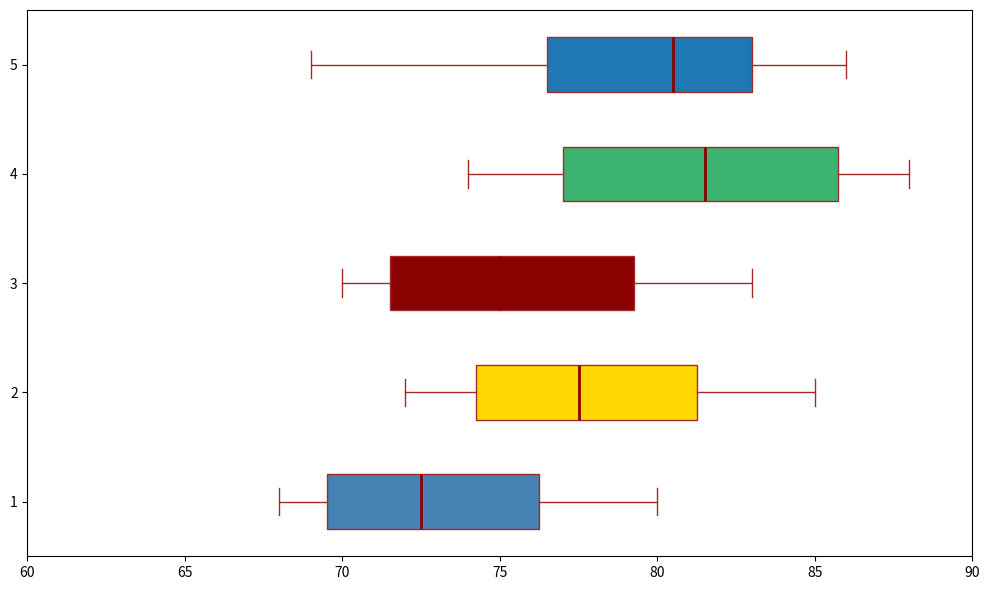

Reproduce this figure in Python.
import matplotlib.pyplot as plt

chocolate_brands = ["CocoaHeaven", "ChocoDelight", "SweetCocoa", "DarkFantasy"]
years = ["2015", "2016", "2017", "2018", "2019"]

chocolate_data = {
    "CocoaHeaven": [75, 80, 78, 85, 82],
    "ChocoDelight": [70, 75, 72, 78, 79],
    "SweetCocoa": [68, 72, 70, 74, 69],
    "DarkFantasy": [80, 85, 83, 88, 86],
}

box_data = [list(year_data) for year_data in zip(*chocolate_data.values())]

fig, ax = plt.subplots(figsize=(10, 6))

bplot = ax.boxplot(box_data, vert=False, patch_artist=True, notch=False,
                   boxprops=dict(color='brown'),
                   whiskerprops=dict(color='brown'),
                   capprops=dict(color='brown'),
                   medianprops=dict(color='darkred', linewidth=2),
                   flierprops=dict(markerfacecolor='blue', marker='o', markersize=8, linestyle='none'))

colors = ['#4682B4', '#FFD700', '#8B0000', '#3CB371']
for patch, color in zip(bplot['boxes'], colors):
    patch.set_facecolor(color)

ax.set_xlim(60, 90)

plt.tight_layout()
plt.show()
